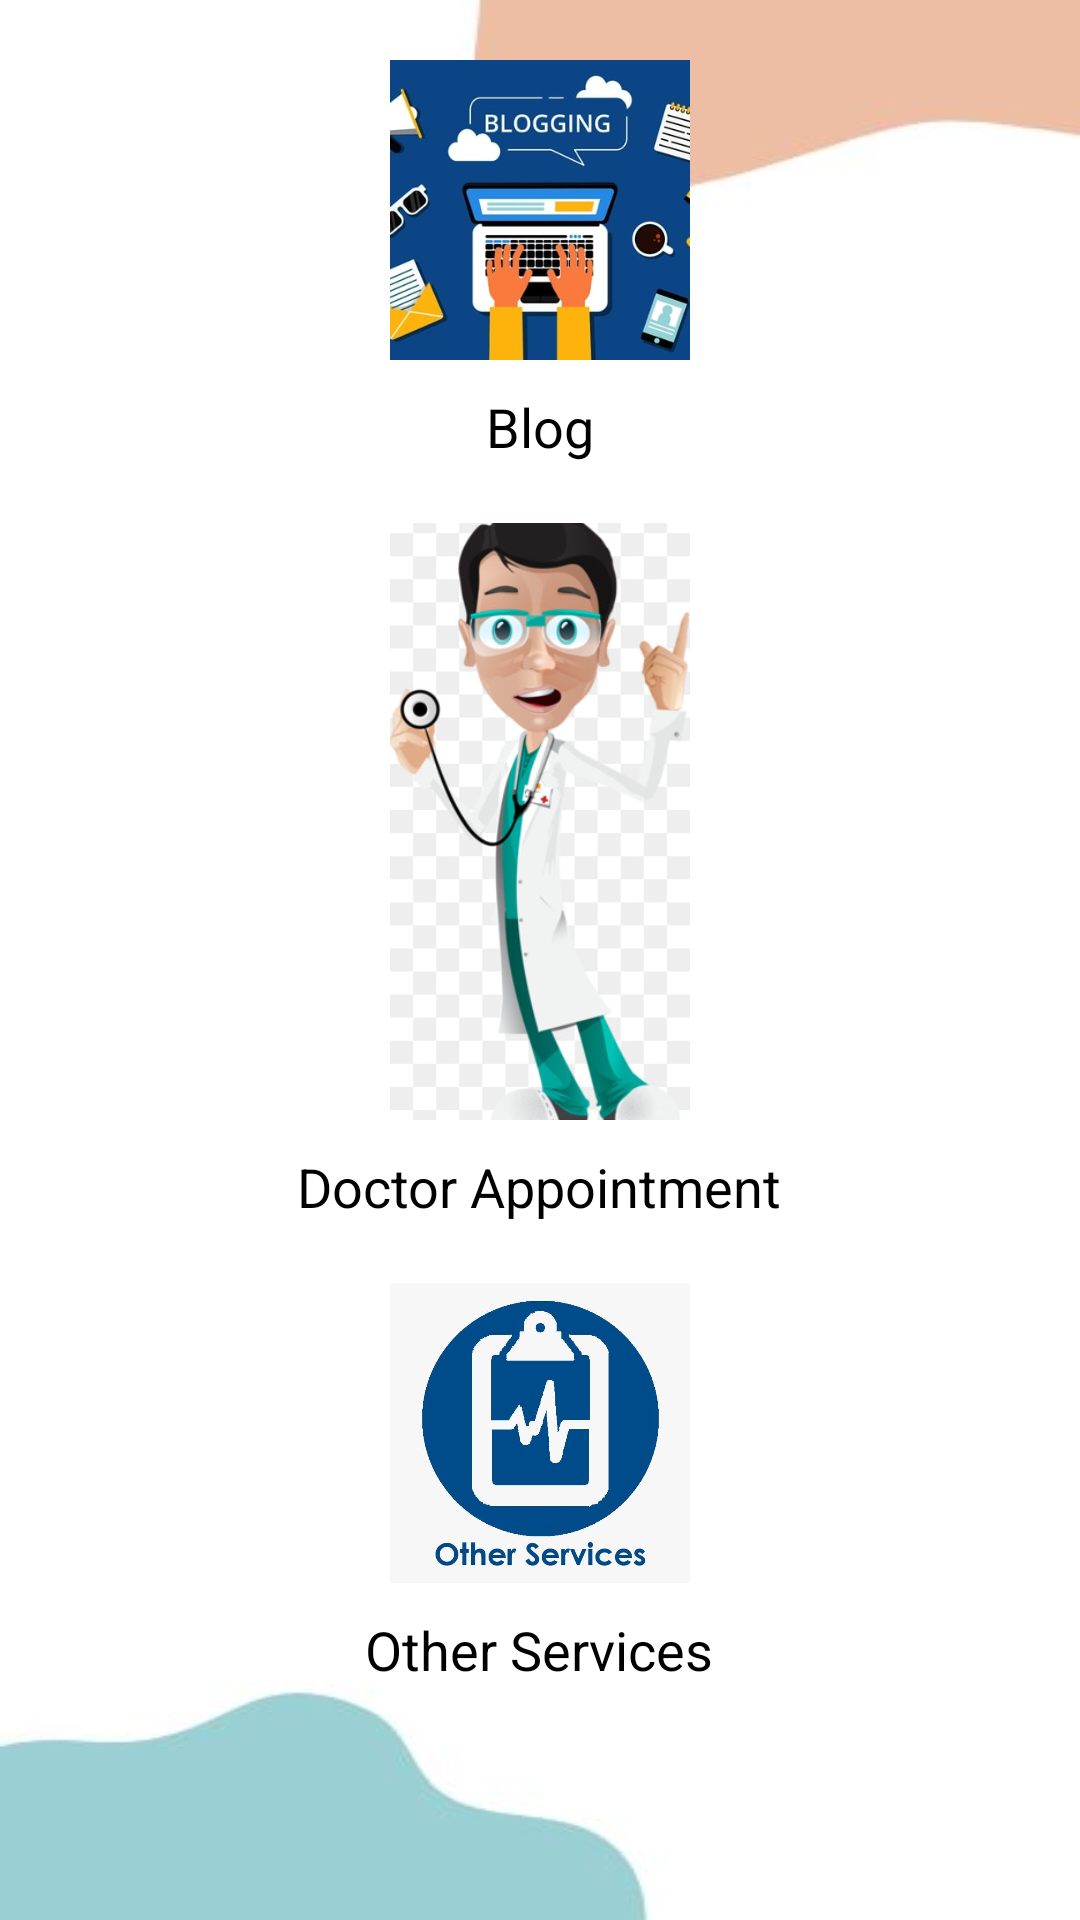

Android layout source for this screen:
<!-- AndroidManifest.xml: application theme Theme.PetCareApp -->
<!-- res/layout/fragment_home.xml -->
<?xml version="1.0" encoding="utf-8"?>
<RelativeLayout xmlns:android="http://schemas.android.com/apk/res/android"
    android:layout_width="match_parent"
    android:layout_height="match_parent"
    android:background="@drawable/petcareap2">

    <LinearLayout
        android:id="@+id/blogSection"
        android:layout_width="match_parent"
        android:layout_height="wrap_content"
        android:layout_centerHorizontal="true"
        android:layout_marginTop="20dp"
        android:orientation="vertical">

        <ImageView
            android:id="@+id/imageviewblog"
            android:layout_width="100dp"
            android:layout_height="100dp"
            android:layout_gravity="center_horizontal"
            android:layout_marginBottom="10dp"
            android:scaleType="centerCrop"
            android:src="@drawable/petcareap22" />

        <TextView
            android:layout_width="wrap_content"
            android:layout_height="wrap_content"
            android:layout_gravity="center_horizontal"
            android:text="Blog"
            android:textColor="@android:color/black"
            android:textSize="18sp" />
    </LinearLayout>

    <LinearLayout
        android:id="@+id/doctorAppointmentSection"
        android:layout_width="match_parent"
        android:layout_height="wrap_content"
        android:layout_below="@id/blogSection"
        android:layout_centerHorizontal="true"
        android:layout_marginTop="20dp"
        android:orientation="vertical">

        <ImageView
            android:id="@+id/imageviewdoctorappointment"
            android:layout_width="100dp"
            android:layout_height="199dp"
            android:layout_gravity="center_horizontal"
            android:layout_marginBottom="10dp"
            android:scaleType="centerCrop"
            android:src="@drawable/petcareap23" />

        <TextView
            android:layout_width="wrap_content"
            android:layout_height="wrap_content"
            android:layout_gravity="center_horizontal"
            android:text="Doctor Appointment"
            android:textColor="@android:color/black"
            android:textSize="18sp" />
    </LinearLayout>

    <LinearLayout
        android:id="@+id/otherServicesSection"
        android:layout_width="match_parent"
        android:layout_height="wrap_content"
        android:layout_below="@id/doctorAppointmentSection"
        android:layout_centerHorizontal="true"
        android:layout_marginTop="20dp"
        android:orientation="vertical">

        <ImageView
            android:id="@+id/imageviewotherservices"
            android:layout_width="100dp"
            android:layout_height="100dp"
            android:layout_gravity="center_horizontal"
            android:layout_marginBottom="10dp"
            android:scaleType="centerCrop"
            android:src="@drawable/petcareap24" />

        <TextView
            android:layout_width="wrap_content"
            android:layout_height="wrap_content"
            android:layout_gravity="center_horizontal"
            android:text="Other Services"
            android:textColor="@android:color/black"
            android:textSize="18sp" />
    </LinearLayout>

</RelativeLayout>
<!-- resources referenced by this layout -->
<resources>
  <!-- drawable petcareap2: jpg bitmap (drawable, 9439 bytes) -->
  <!-- drawable petcareap22: jpg bitmap (drawable, 29278 bytes) -->
  <!-- drawable petcareap23: jpg bitmap (drawable, 32364 bytes) -->
  <!-- drawable petcareap24: jpg bitmap (drawable, 27355 bytes) -->
  <style name="Theme.PetCareApp" parent="Base.Theme.PetCareApp" />
  <style name="Base.Theme.PetCareApp" parent="Theme.Material3.DayNight.NoActionBar">
          
          
          <item name="colorPrimary">@color/lavender</item>
          <item name="colorPrimaryVariant">@color/lavender</item>
      </style>
  <color name="lavender">#8692F7</color>
</resources>
